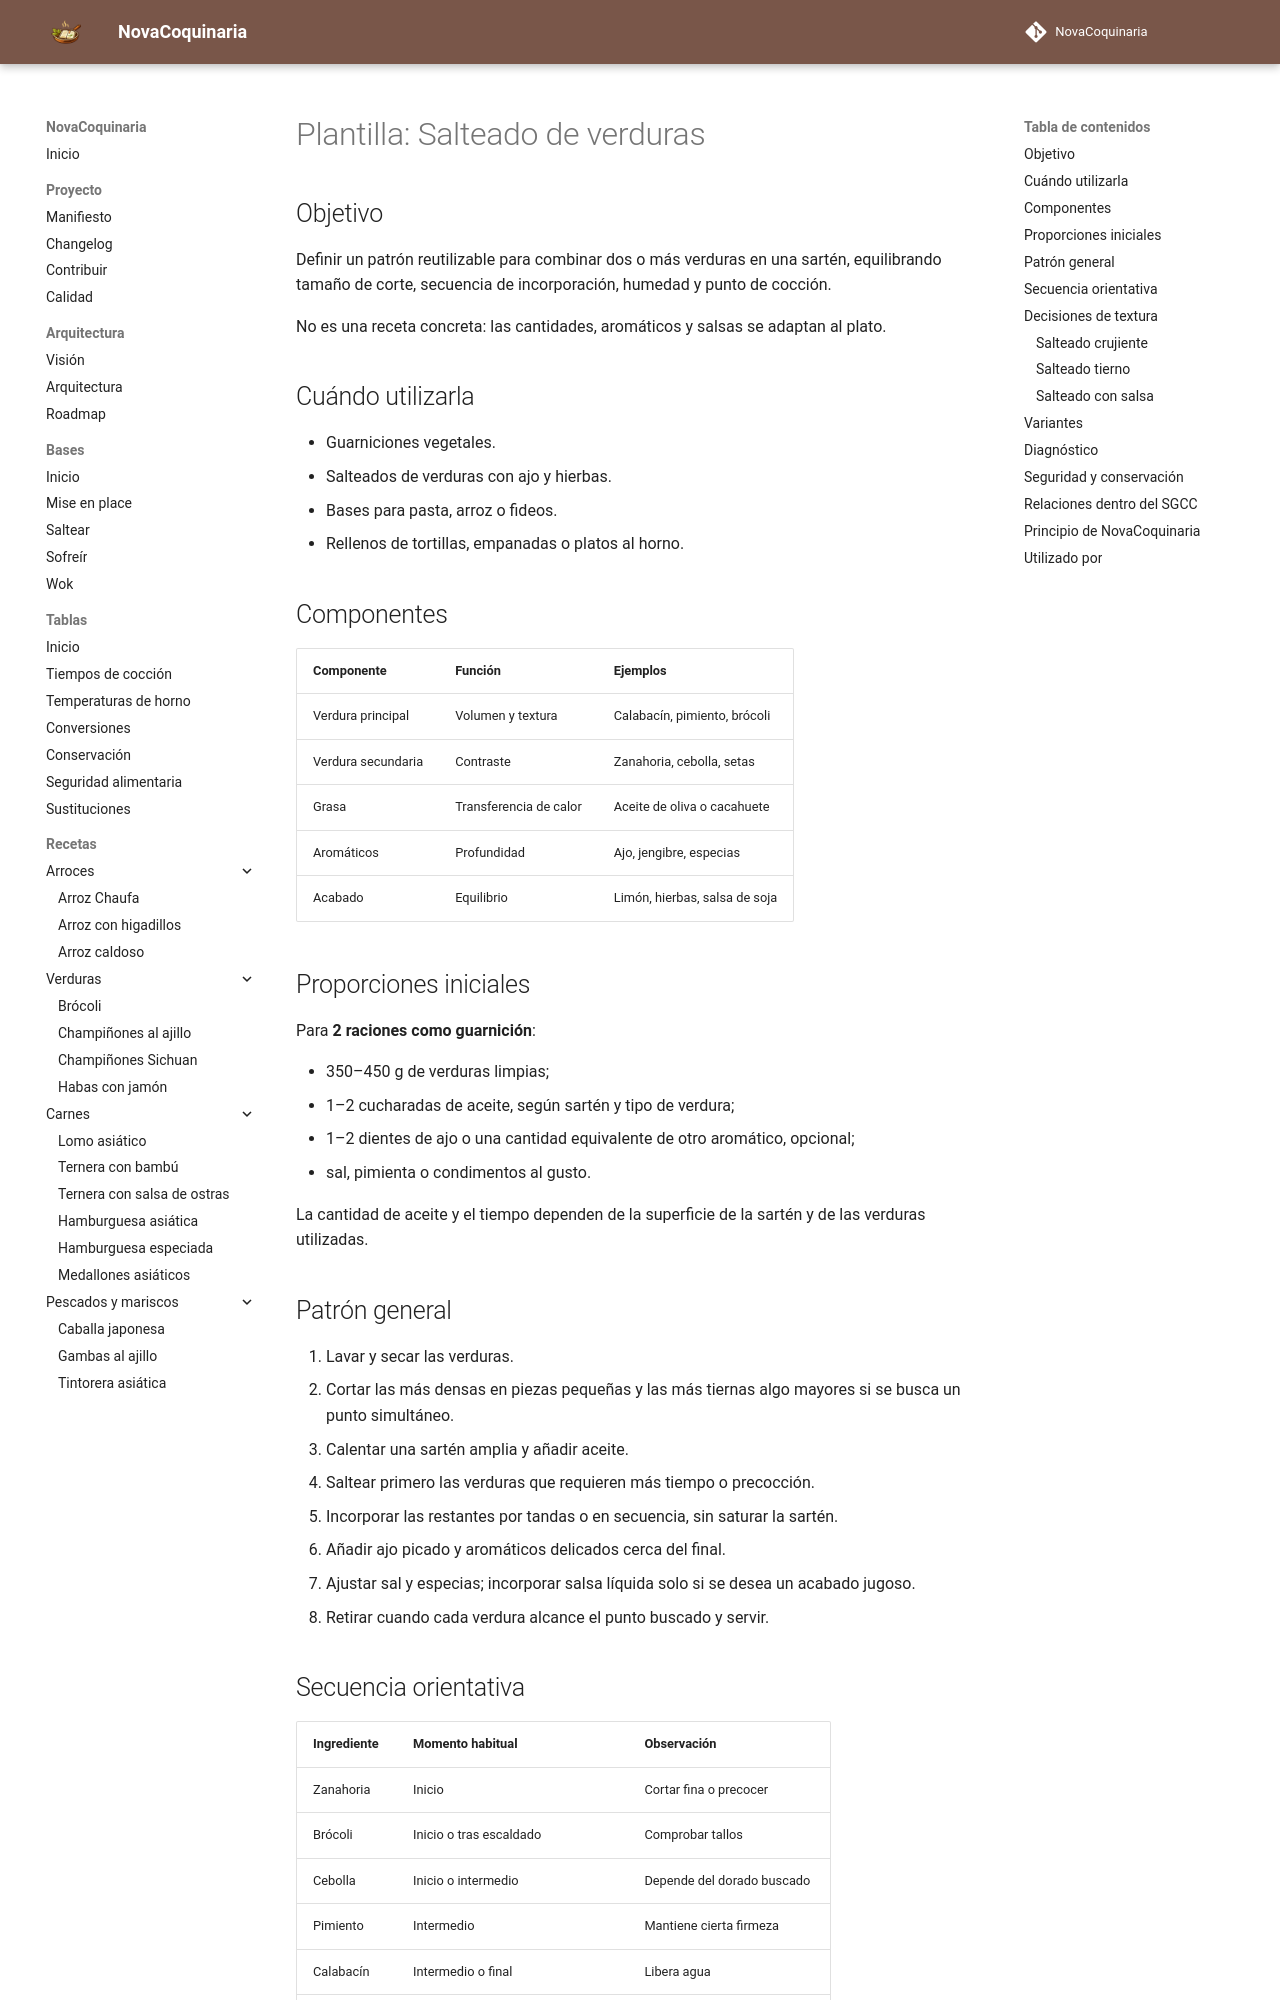

repository: fran-eliot/NovaCoquinaria · page: 12_Plantillas/04_Cocciones/salteado_de_verduras.html · generator: mkdocs

---
id: PLA-0006
tipo: plantilla
titulo: Salteado de verduras
categoria: Plantillas
estado: borrador
version: 1.0.0
ultima_revision: 2026-11-14
etiquetas:
  - verduras
  - salteado
  - plantilla
  - sarten
---

# Plantilla: Salteado de verduras

## Objetivo

Definir un patrón reutilizable para combinar dos o más verduras en una sartén, equilibrando tamaño de corte, secuencia de incorporación, humedad y punto de cocción.

No es una receta concreta: las cantidades, aromáticos y salsas se adaptan al plato.

## Cuándo utilizarla

- Guarniciones vegetales.
- Salteados de verduras con ajo y hierbas.
- Bases para pasta, arroz o fideos.
- Rellenos de tortillas, empanadas o platos al horno.

## Componentes

| Componente | Función | Ejemplos |
|---|---|---|
| Verdura principal | Volumen y textura | Calabacín, pimiento, brócoli |
| Verdura secundaria | Contraste | Zanahoria, cebolla, setas |
| Grasa | Transferencia de calor | Aceite de oliva o cacahuete |
| Aromáticos | Profundidad | Ajo, jengibre, especias |
| Acabado | Equilibrio | Limón, hierbas, salsa de soja |

## Proporciones iniciales

Para **2 raciones como guarnición**:

- 350–450 g de verduras limpias;
- 1–2 cucharadas de aceite, según sartén y tipo de verdura;
- 1–2 dientes de ajo o una cantidad equivalente de otro aromático, opcional;
- sal, pimienta o condimentos al gusto.

La cantidad de aceite y el tiempo dependen de la superficie de la sartén y de las verduras utilizadas.

## Patrón general

1. Lavar y secar las verduras.
2. Cortar las más densas en piezas pequeñas y las más tiernas algo mayores si se busca un punto simultáneo.
3. Calentar una sartén amplia y añadir aceite.
4. Saltear primero las verduras que requieren más tiempo o precocción.
5. Incorporar las restantes por tandas o en secuencia, sin saturar la sartén.
6. Añadir ajo picado y aromáticos delicados cerca del final.
7. Ajustar sal y especias; incorporar salsa líquida solo si se desea un acabado jugoso.
8. Retirar cuando cada verdura alcance el punto buscado y servir.
